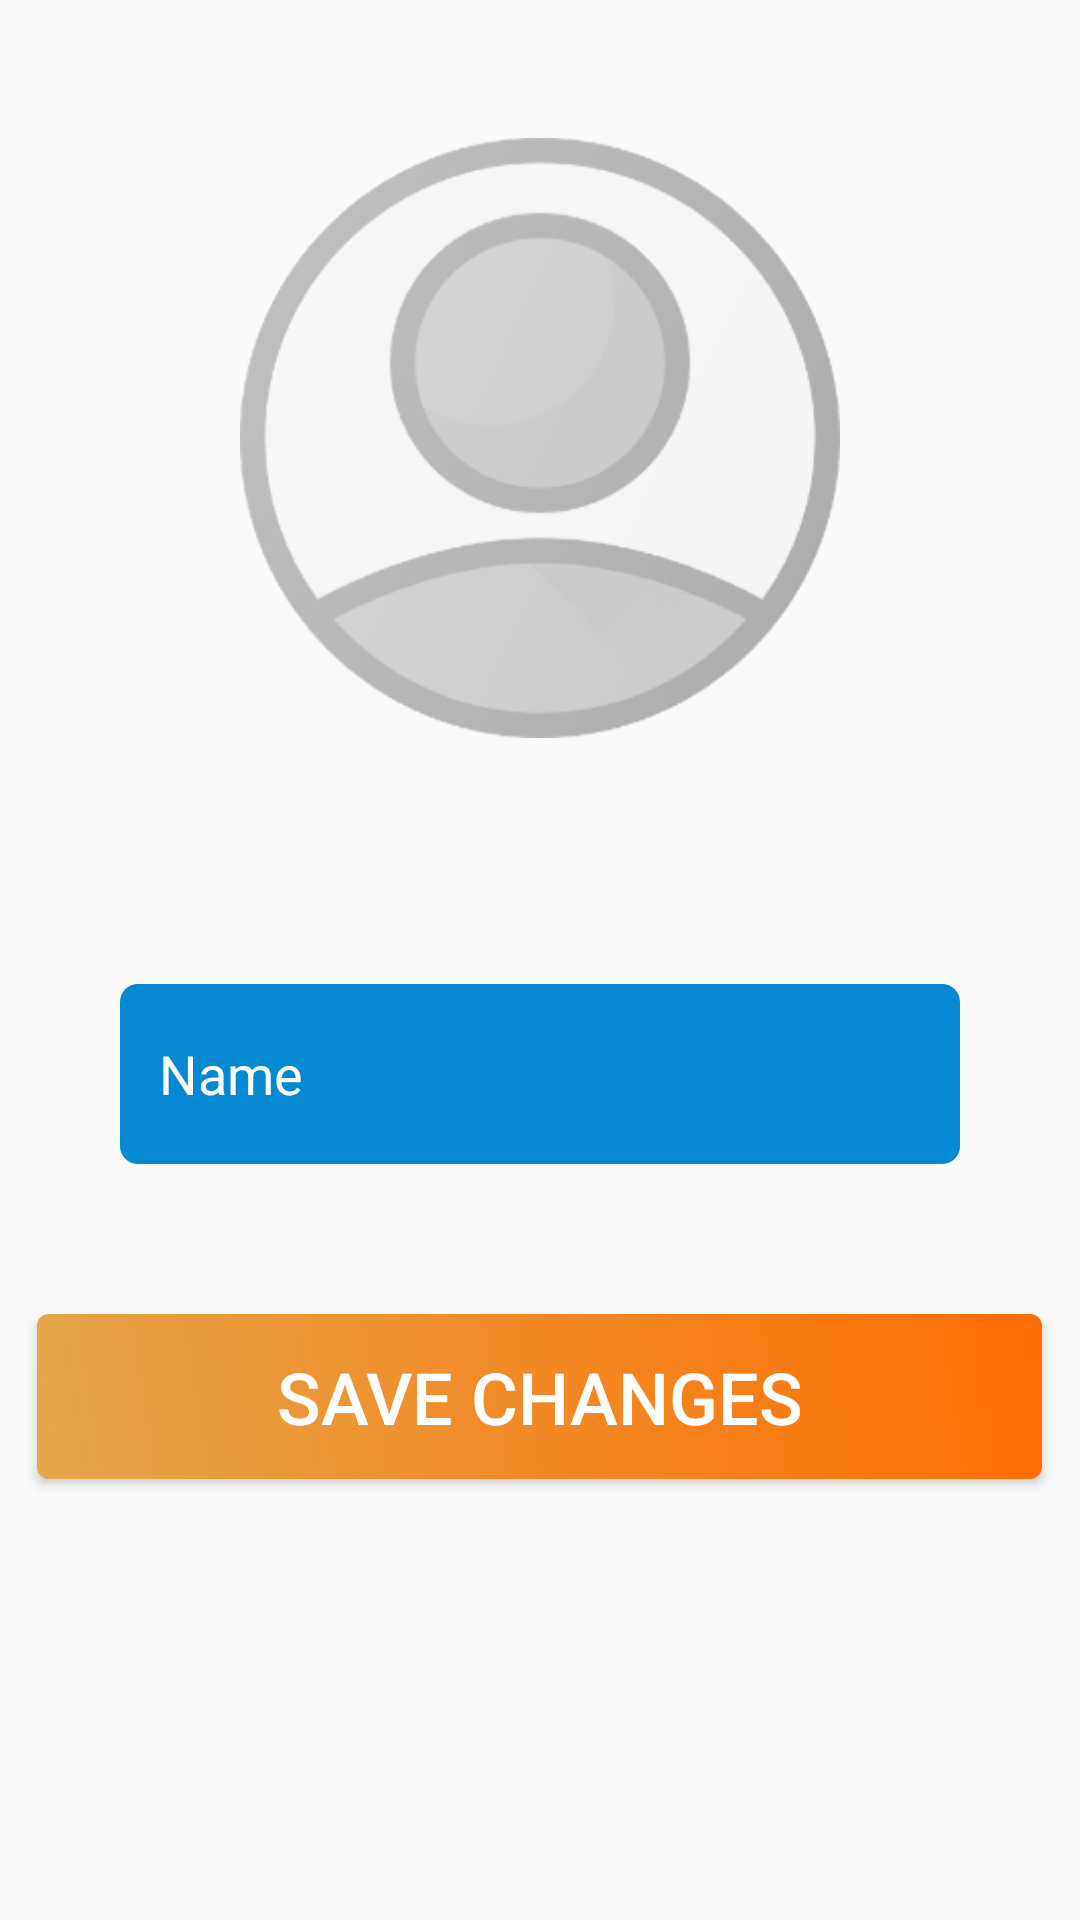

This screen was rendered from an Android layout file. Write that file and the resources it references.
<!-- AndroidManifest.xml: application theme AppTheme -->
<!-- res/layout/content_account_settings.xml -->
<?xml version="1.0" encoding="utf-8"?>
<RelativeLayout xmlns:android="http://schemas.android.com/apk/res/android"
    xmlns:app="http://schemas.android.com/apk/res-auto"
    xmlns:tools="http://schemas.android.com/tools"
    android:layout_width="match_parent"
    android:layout_height="match_parent"
    app:layout_behavior="@string/appbar_scrolling_view_behavior"
    tools:context=".activities.AccountSettings"
    tools:showIn="@layout/activity_account_settings">

    <ImageView
        android:id="@+id/imageView"
        android:layout_width="200dp"
        android:layout_height="200dp"
        android:layout_alignParentTop="true"
        android:layout_centerHorizontal="true"
        android:layout_marginTop="46dp"
        android:scaleType="centerCrop"
        app:srcCompat="@drawable/profile" />

    <EditText
        android:id="@+id/editText3"
        android:layout_width="280dp"
        android:layout_height="60dp"
        android:layout_alignTop="@+id/imageView"
        android:layout_centerHorizontal="true"
        android:layout_marginTop="282dp"
        android:background="@drawable/bg"
        android:ems="10"
        android:hint="   Name"
        android:inputType="textPersonName"
        android:textAlignment="viewStart"
        android:textColor="#ffffff"
        android:textColorHint="#ffffff"
        android:textCursorDrawable="@null" />

    <Button
        android:id="@+id/button"
        android:layout_width="335dp"
        android:layout_height="55dp"
        android:layout_alignParentTop="true"
        android:layout_centerHorizontal="true"
        android:layout_marginTop="438dp"
        android:background="@drawable/btn_background"
        android:text="Save Changes"
        android:textColor="#FFFFFF"
        android:textSize="24dp" />
</RelativeLayout>
<!-- res/layout/activity_account_settings.xml (included above) -->
<?xml version="1.0" encoding="utf-8"?>
<androidx.coordinatorlayout.widget.CoordinatorLayout xmlns:android="http://schemas.android.com/apk/res/android"
    xmlns:app="http://schemas.android.com/apk/res-auto"
    xmlns:tools="http://schemas.android.com/tools"
    android:layout_width="match_parent"
    android:layout_height="match_parent"
    tools:context=".activities.AccountSettings">

    <com.google.android.material.appbar.AppBarLayout
        android:layout_width="match_parent"
        android:layout_height="wrap_content"
        android:theme="@style/AppTheme.AppBarOverlay">

        <androidx.appcompat.widget.Toolbar
            android:id="@+id/toolbar"
            android:layout_width="match_parent"
            android:layout_height="?attr/actionBarSize"
            android:background="?attr/colorPrimary"
            app:popupTheme="@style/AppTheme.PopupOverlay" />

    </com.google.android.material.appbar.AppBarLayout>

    <include layout="@layout/content_account_settings" />

</androidx.coordinatorlayout.widget.CoordinatorLayout>
<!-- resources referenced by this layout -->
<resources>
  <!-- drawable bg (drawable) -->
  <?xml version="1.0" encoding="utf-8"?>
  <shape xmlns:android="http://schemas.android.com/apk/res/android">
  <solid android:color="@color/colorPrimary">
  
  </solid>
      <corners android:radius="6dp"/>
  </shape>
  <!-- drawable btn_background (drawable) -->
  <?xml version="1.0" encoding="utf-8"?>
  <shape xmlns:android="http://schemas.android.com/apk/res/android">
  <gradient android:startColor="#E4A64B"
      android:endColor="#FF6D00"
      android:angle="45"/>
      <corners android:radius="4dp"/>
  </shape>
  <!-- drawable profile: png bitmap (drawable, 23093 bytes) -->
  <style name="AppTheme.AppBarOverlay" parent="ThemeOverlay.AppCompat.Dark.ActionBar" />
  <style name="AppTheme.PopupOverlay" parent="ThemeOverlay.AppCompat.Light" />
  <style name="AppTheme" parent="Theme.AppCompat.Light.NoActionBar">
          
          <item name="colorPrimary">@color/colorPrimary</item>
          <item name="colorPrimaryDark">@color/colorPrimaryDark</item>
          <item name="colorAccent">@color/colorAccent</item>
      </style>
  <color name="colorPrimary">#0488d1</color>
  <color name="colorPrimaryDark">#0477bd</color>
  <color name="colorAccent">#000000</color>
</resources>
